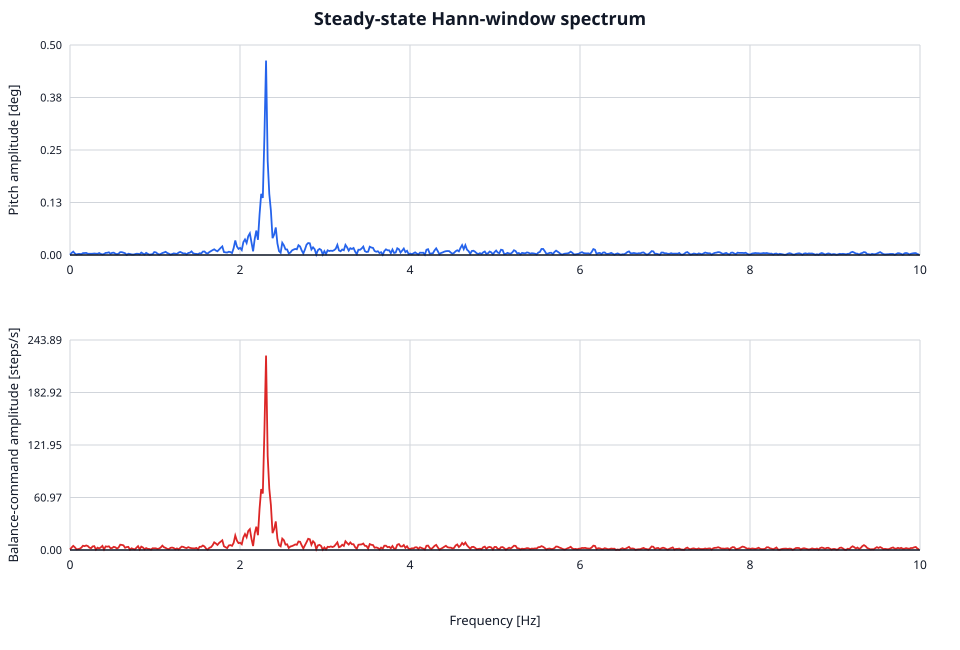

Values plotted in this chart, from the file beside it:
frequency_hz, pitch_amplitude_deg, pitch_rate_amplitude_dps, command_amplitude_sps, raw_acc_pitch_amplitude_deg
0.0, 0.0006596, 0.04937, 0.6388, 0.006418
0.01906, 0.005017, 0.1067, 2.859, 0.106
0.03812, 0.008084, 0.05218, 4.792, 0.4219
0.05719, 0.003589, 0.05517, 3.124, 0.6414
0.07625, 0.001212, 0.007296, 0.8266, 0.4792
0.09531, 0.002516, 0.08625, 0.9978, 0.2352
0.1144, 0.00272, 0.06037, 1.505, 0.3478
0.1334, 0.001937, 0.09196, 2.707, 0.2558
0.1525, 0.004559, 0.1005, 4.937, 0.1927
0.1716, 0.004652, 0.01447, 4.488, 0.2054
0.1906, 0.005001, 0.04054, 5.262, 0.3797
0.2097, 0.003037, 0.03732, 4.579, 0.5915
0.2287, 0.003002, 0.05949, 2.704, 0.7504
0.2478, 0.002973, 0.06419, 2.07, 0.8322
0.2669, 0.003096, 0.03234, 4.195, 0.6883
0.2859, 0.003614, 0.02207, 4.451, 0.2581
0.305, 0.003201, 0.02587, 0.5028, 0.6811
0.3241, 0.002881, 0.04294, 2.701, 0.6359
0.3431, 0.004726, 0.03399, 1.82, 0.1692
0.3622, 0.002575, 0.05616, 3.011, 0.08735
0.3812, 0.00139, 0.05674, 4.75, 0.1347
0.4003, 0.00244, 0.007165, 0.599, 0.07757
0.4194, 0.005051, 0.05686, 4.155, 0.1126
0.4384, 0.005331, 0.07731, 3.883, 0.2921
0.4575, 0.006425, 0.02692, 4.271, 0.5432
0.4766, 0.002856, 0.04786, 2.075, 0.5042
0.4956, 0.005182, 0.07202, 2.324, 0.4969
0.5147, 0.005587, 0.05537, 3.692, 0.3795
0.5337, 0.003123, 0.03747, 3.132, 0.5079
0.5528, 0.001707, 0.03823, 1.641, 0.4226
0.5719, 0.003311, 0.07008, 2.93, 0.1841
0.5909, 0.006883, 0.05947, 6.142, 0.7057
0.61, 0.006786, 0.04161, 5.909, 0.5185
0.6291, 0.005534, 0.04342, 5.379, 0.5009
0.6481, 0.004126, 0.06474, 2.564, 0.7049
0.6672, 0.0002357, 0.07651, 3.394, 0.4068
0.6862, 0.003106, 0.04456, 3.618, 0.2045
0.7053, 0.002492, 0.03393, 0.434, 0.5092
0.7244, 0.001429, 0.06742, 1.983, 0.644
0.7434, 0.001024, 0.02573, 1.171, 0.2437
0.7625, 0.001876, 0.05472, 0.7065, 0.6895
0.7815, 0.003039, 0.004136, 2.623, 0.7549
0.8006, 0.002942, 0.03103, 4.451, 0.7806
0.8197, 0.001748, 0.06082, 0.7365, 0.5479
0.8387, 0.005838, 0.07482, 3.923, 0.4936
0.8578, 0.003499, 0.06109, 2.907, 0.5584
0.8769, 0.00132, 0.02524, 0.8379, 1.018
0.8959, 0.005156, 0.08813, 2.227, 1.07
0.915, 0.002774, 0.05277, 1.304, 0.5937
0.934, 0.0008221, 0.02896, 1.173, 0.5662
0.9531, 0.001468, 0.01602, 0.4795, 0.1854
0.9722, 0.002062, 0.01957, 2.031, 0.7165
0.9912, 0.007008, 0.03563, 1.935, 0.8659
1.01, 0.006325, 0.09399, 1.944, 0.5505
1.029, 0.003258, 0.08531, 1.22, 0.2715
1.048, 0.001123, 0.01166, 1.679, 0.6403
1.067, 0.002487, 0.04703, 2.937, 0.4924
1.087, 0.004704, 0.05289, 5.088, 0.03928
1.106, 0.006024, 0.1163, 3.206, 0.2647
1.125, 0.007655, 0.12, 2.425, 0.3212
... 990 more rows
